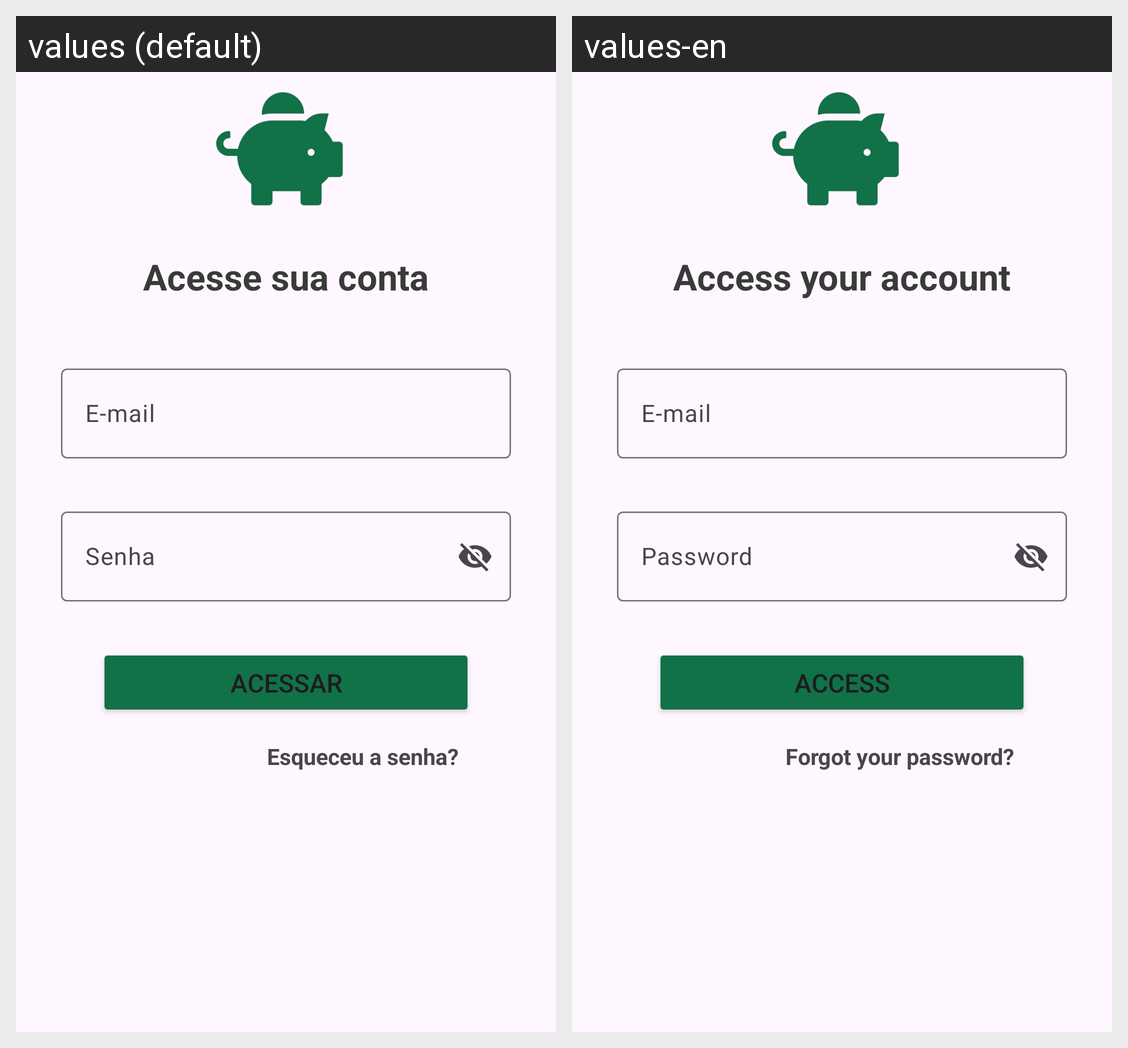

For this localized Android screen grid, give each drawn string resource with its value in every locale shown.
Android screen res/layout/activity_login.xml rendered under 2 locales, left to right: values (default), values-en. Device: Nexus 5 (rendered at 1080×1920; each locale shown at half size, 540×960, under a caption strip naming it); theme Theme.PoupaMais.
Strings drawn on this screen, with the default value and each locale's value (text and hints the layout hard-codes, and strings that could not be matched under every locale, appear in the picture but are not listed):

acessar
  values: ACESSAR
  values-en: ACCESS

e_mail
  values: E-mail
  values-en: E-mail

senha
  values: Senha
  values-en: Password

acesse_sua_conta
  values: Acesse sua conta
  values-en: Access your account

esqueceu_a_senha
  values: Esqueceu a senha?
  values-en: Forgot your password?
